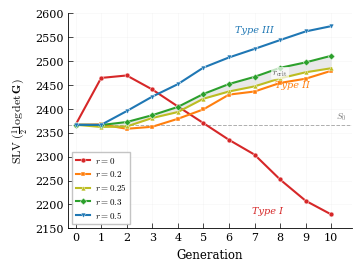

Write Python code to recreate this figure.
#!/usr/bin/env python3
"""Phase diagram: SLV trajectories across mixing ratios with type annotations."""

import matplotlib
matplotlib.use('Agg')
import matplotlib.pyplot as plt
import numpy as np
from pathlib import Path

FIGURES_DIR = Path('./figures')

generations = list(range(11))

data = {
    r'$r=0$':    [2366.68, 2464.76, 2469.93, 2440.57, 2405.05, 2370.17, 2335.17, 2304.19, 2252.12, 2207.57, 2178.95],
    r'$r=0.2$':  [2366.68, 2367.46, 2358.31, 2362.52, 2379.19, 2398.93, 2429.83, 2436.35, 2454.30, 2463.14, 2479.70],
    r'$r=0.25$': [2366.68, 2362.13, 2363.10, 2380.88, 2393.37, 2421.22, 2436.38, 2447.08, 2463.81, 2476.58, 2485.01],
    r'$r=0.3$':  [2366.68, 2366.13, 2372.45, 2386.72, 2404.02, 2431.17, 2452.00, 2467.05, 2485.91, 2497.30, 2511.13],
    r'$r=0.5$':  [2366.68, 2366.58, 2395.36, 2425.64, 2451.72, 2486.34, 2507.62, 2525.55, 2544.03, 2562.13, 2573.20],
}

styles = {
    r'$r=0$':    {'color': '#d62728', 'marker': 'o'},
    r'$r=0.2$':  {'color': '#ff7f0e', 'marker': 's'},
    r'$r=0.25$': {'color': '#bcbd22', 'marker': '^'},
    r'$r=0.3$':  {'color': '#2ca02c', 'marker': 'D'},
    r'$r=0.5$':  {'color': '#1f77b4', 'marker': 'v'},
}

S0 = 2366.68

def main():
    plt.rcParams.update({
        'font.size': 8,
        'font.family': 'serif',
        'mathtext.fontset': 'cm',
        'axes.linewidth': 0.6,
        'xtick.major.width': 0.5,
        'ytick.major.width': 0.5,
        'xtick.minor.width': 0.3,
        'ytick.minor.width': 0.3,
        'xtick.direction': 'in',
        'ytick.direction': 'in',
        'xtick.major.pad': 3,
        'ytick.major.pad': 3,
        'legend.fontsize': 6.5,
        'legend.framealpha': 0.92,
        'legend.edgecolor': '0.75',
        'legend.handlelength': 1.6,
        'legend.handletextpad': 0.5,
        'legend.borderpad': 0.4,
        'legend.labelspacing': 0.35,
    })

    fig, ax = plt.subplots(figsize=(3.5, 2.6), constrained_layout=True)

    gens = np.array(generations)

    for label, vals in data.items():
        s = styles[label]
        ax.plot(gens, vals,
                color=s['color'],
                marker=s['marker'],
                markersize=3.5,
                linewidth=1.5,
                markeredgecolor='white',
                markeredgewidth=0.3,
                label=label,
                zorder=3)

    # --- Annotation 1: Type labels ---
    ax.text(7.5, 2195, 'Type I', fontsize=7, fontstyle='italic',
            color='#d62728', ha='center', va='top', zorder=4)

    ax.text(8.5, 2440, 'Type II', fontsize=7, fontstyle='italic',
            color='#ff7f0e', ha='center', va='bottom', zorder=4)

    ax.text(7.0, 2555, 'Type III', fontsize=7, fontstyle='italic',
            color='#1f77b4', ha='center', va='bottom', zorder=4)

    # --- Annotation 2: r_crit shaded band ---
    y_025 = np.array(data[r'$r=0.25$'])
    y_030 = np.array(data[r'$r=0.3$'])
    ax.fill_between(gens, y_025, y_030, alpha=0.18, color='#888888',
                    zorder=1, linewidth=0)
    ax.text(8.0, 0.5*(y_025[8] + y_030[8]),
            r'$r_{\mathrm{crit}}$', fontsize=6.5,
            color='#555555', ha='center', va='center',
            bbox=dict(boxstyle='round,pad=0.15', fc='white', ec='none', alpha=0.7),
            zorder=4)

    # --- Annotation 3: Gen 0 baseline ---
    ax.axhline(y=S0, color='#999999', linestyle='--', linewidth=0.7,
               zorder=1, alpha=0.8)
    ax.text(10.2, S0 + 5, r'$S_0$', fontsize=6.5, color='#777777',
            ha='left', va='bottom', zorder=4)

    ax.set_xlabel('Generation', fontsize=8.5)
    ax.set_ylabel(r'$\mathrm{SLV}\;(\frac{1}{2}\log\det\mathbf{G})$', fontsize=8.5)
    ax.set_xlim(-0.3, 10.8)
    ax.set_xticks(range(0, 11))
    ax.set_ylim(2150, 2600)

    ax.spines['top'].set_visible(False)
    ax.spines['right'].set_visible(False)

    ax.legend(loc='lower left', frameon=True, fancybox=False)

    ax.grid(True, alpha=0.12, linewidth=0.4)

    FIGURES_DIR.mkdir(parents=True, exist_ok=True)
    fig.savefig(FIGURES_DIR / 'phase_diagram.pdf', dpi=300, bbox_inches='tight')
    fig.savefig(FIGURES_DIR / 'phase_diagram.png', dpi=300, bbox_inches='tight')
    plt.close(fig)
    print(f'Saved: {FIGURES_DIR}/phase_diagram.pdf')
    print(f'Saved: {FIGURES_DIR}/phase_diagram.png')


if __name__ == '__main__':
    main()
